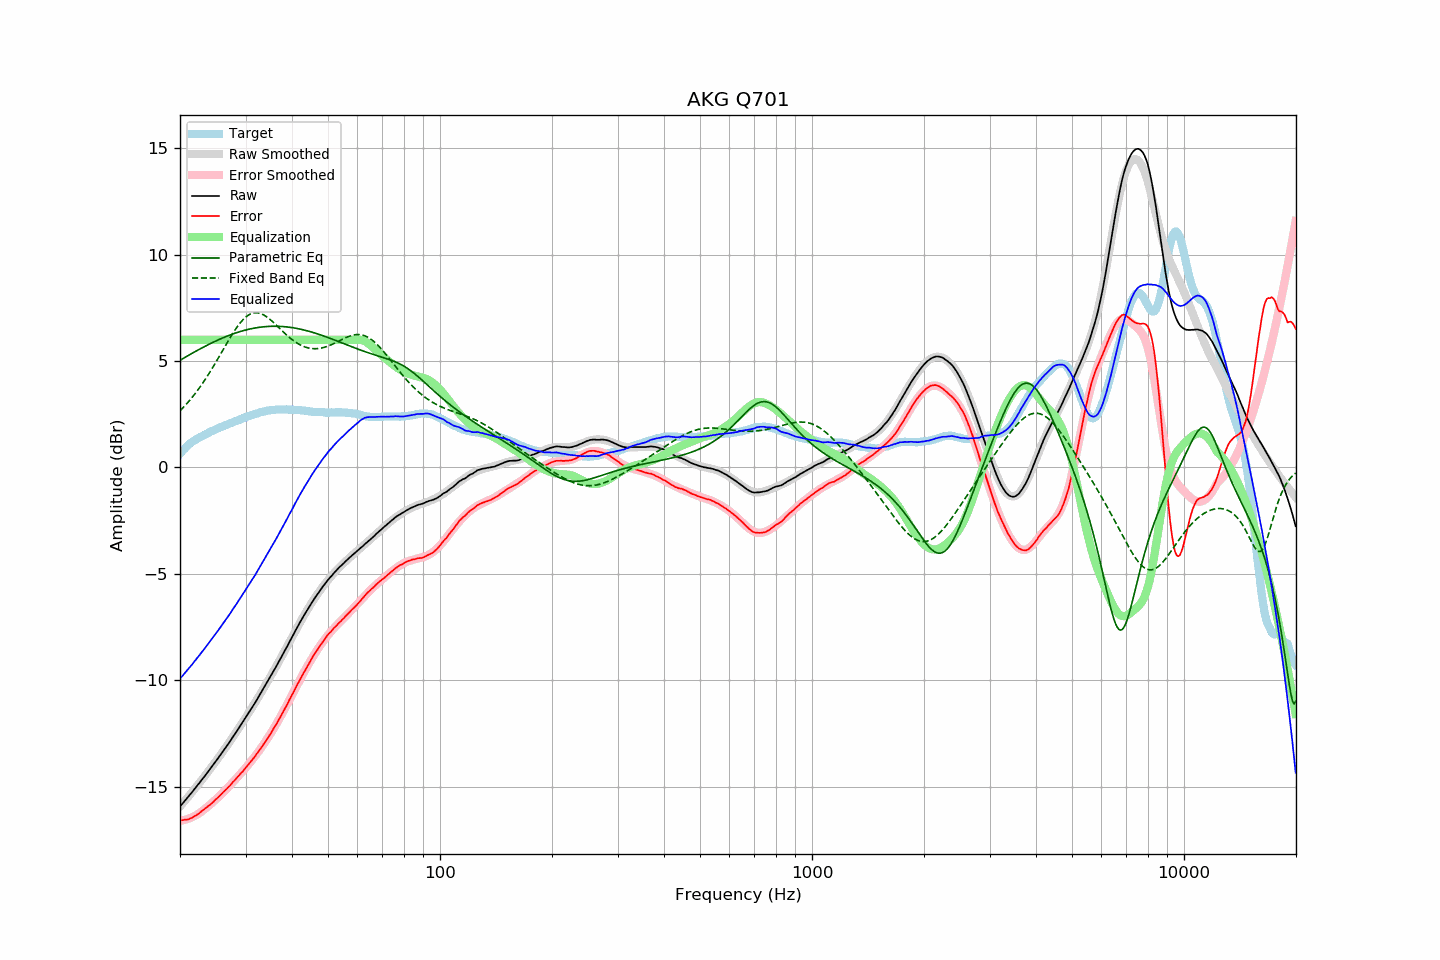

Values plotted in this chart, from the file beside it:
frequency, raw, error, smoothed, error_smoothed, equalization, parametric_eq, fixed_band_eq, equalized_raw, equalized_smoothed, target
20.00, -15.93, -16.57, -15.93, -16.60, 6.00, 5.04, 2.66, -9.93, -9.93, 0.65
20.20, -15.84, -16.57, -15.84, -16.59, 6.00, 5.08, 2.74, -9.84, -9.84, 0.74
20.40, -15.75, -16.56, -15.75, -16.57, 6.00, 5.13, 2.82, -9.75, -9.75, 0.82
20.61, -15.66, -16.54, -15.66, -16.55, 6.00, 5.17, 2.90, -9.66, -9.66, 0.88
20.81, -15.57, -16.54, -15.57, -16.53, 6.00, 5.21, 2.98, -9.57, -9.57, 0.98
21.02, -15.48, -16.53, -15.48, -16.51, 6.00, 5.26, 3.06, -9.48, -9.48, 1.06
21.23, -15.39, -16.50, -15.39, -16.48, 6.00, 5.30, 3.15, -9.39, -9.39, 1.12
21.44, -15.30, -16.47, -15.30, -16.45, 6.00, 5.34, 3.24, -9.30, -9.30, 1.18
21.66, -15.21, -16.43, -15.20, -16.41, 6.00, 5.39, 3.34, -9.21, -9.20, 1.22
21.87, -15.11, -16.38, -15.11, -16.38, 6.00, 5.43, 3.43, -9.11, -9.11, 1.28
22.09, -15.02, -16.34, -15.02, -16.34, 6.00, 5.47, 3.53, -9.02, -9.02, 1.32
22.31, -14.92, -16.29, -14.92, -16.29, 6.00, 5.51, 3.63, -8.92, -8.92, 1.37
22.54, -14.83, -16.24, -14.83, -16.24, 6.00, 5.55, 3.73, -8.83, -8.83, 1.41
22.76, -14.73, -16.18, -14.73, -16.19, 6.00, 5.59, 3.84, -8.73, -8.73, 1.45
22.99, -14.63, -16.11, -14.63, -16.13, 6.00, 5.63, 3.95, -8.63, -8.63, 1.48
23.22, -14.54, -16.06, -14.53, -16.07, 6.00, 5.67, 4.06, -8.54, -8.53, 1.52
23.45, -14.44, -16.00, -14.44, -16.01, 6.00, 5.71, 4.17, -8.44, -8.44, 1.56
23.69, -14.34, -15.94, -14.34, -15.95, 6.00, 5.75, 4.29, -8.34, -8.34, 1.60
23.92, -14.24, -15.88, -14.24, -15.88, 6.00, 5.79, 4.41, -8.24, -8.24, 1.64
24.16, -14.14, -15.83, -14.14, -15.82, 6.00, 5.82, 4.53, -8.14, -8.14, 1.69
24.40, -14.04, -15.76, -14.04, -15.75, 6.00, 5.86, 4.65, -8.04, -8.04, 1.72
24.65, -13.94, -15.69, -13.93, -15.68, 6.00, 5.90, 4.78, -7.94, -7.93, 1.75
24.89, -13.83, -15.61, -13.83, -15.62, 6.00, 5.93, 4.91, -7.83, -7.83, 1.78
25.14, -13.73, -15.55, -13.73, -15.55, 6.00, 5.97, 5.03, -7.73, -7.73, 1.82
25.39, -13.63, -15.47, -13.63, -15.48, 6.00, 6.00, 5.16, -7.63, -7.63, 1.85
25.65, -13.52, -15.41, -13.52, -15.40, 6.00, 6.04, 5.29, -7.52, -7.52, 1.89
25.91, -13.42, -15.33, -13.41, -15.33, 6.00, 6.07, 5.43, -7.42, -7.41, 1.91
26.16, -13.31, -15.24, -13.31, -15.25, 6.00, 6.10, 5.56, -7.31, -7.31, 1.94
26.43, -13.20, -15.18, -13.20, -15.18, 6.00, 6.13, 5.69, -7.20, -7.20, 1.98
26.69, -13.10, -15.10, -13.09, -15.10, 6.00, 6.16, 5.82, -7.10, -7.09, 2.01
26.96, -12.99, -15.02, -12.98, -15.02, 6.00, 6.19, 5.95, -6.99, -6.98, 2.03
27.23, -12.88, -14.95, -12.87, -14.94, 6.00, 6.22, 6.07, -6.88, -6.87, 2.07
27.50, -12.76, -14.86, -12.76, -14.86, 6.00, 6.25, 6.20, -6.76, -6.76, 2.10
27.77, -12.65, -14.77, -12.65, -14.78, 6.00, 6.28, 6.32, -6.65, -6.65, 2.12
28.05, -12.54, -14.70, -12.54, -14.70, 6.00, 6.30, 6.43, -6.54, -6.54, 2.16
28.33, -12.43, -14.61, -12.42, -14.61, 6.00, 6.33, 6.55, -6.43, -6.42, 2.18
28.62, -12.31, -14.52, -12.31, -14.53, 6.00, 6.35, 6.65, -6.31, -6.31, 2.21
28.90, -12.20, -14.45, -12.20, -14.45, 6.00, 6.38, 6.75, -6.20, -6.20, 2.25
29.19, -12.08, -14.35, -12.08, -14.36, 6.00, 6.40, 6.84, -6.08, -6.08, 2.27
29.48, -11.97, -14.28, -11.97, -14.27, 6.00, 6.42, 6.93, -5.97, -5.97, 2.32
29.78, -11.85, -14.19, -11.85, -14.18, 6.00, 6.44, 7.01, -5.85, -5.85, 2.34
30.08, -11.73, -14.09, -11.73, -14.10, 6.00, 6.46, 7.07, -5.73, -5.73, 2.37
30.38, -11.61, -14.00, -11.61, -14.01, 6.00, 6.48, 7.13, -5.61, -5.61, 2.39
30.68, -11.49, -13.91, -11.50, -13.91, 6.00, 6.50, 7.18, -5.49, -5.50, 2.42
30.99, -11.38, -13.82, -11.37, -13.82, 6.00, 6.52, 7.22, -5.38, -5.37, 2.44
31.30, -11.26, -13.73, -11.25, -13.73, 6.00, 6.53, 7.25, -5.26, -5.25, 2.47
31.61, -11.14, -13.64, -11.13, -13.63, 6.00, 6.55, 7.26, -5.14, -5.13, 2.50
31.93, -11.02, -13.54, -11.01, -13.53, 6.00, 6.56, 7.27, -5.02, -5.01, 2.52
32.24, -10.89, -13.42, -10.88, -13.43, 6.00, 6.57, 7.27, -4.89, -4.88, 2.54
32.57, -10.76, -13.32, -10.76, -13.33, 6.00, 6.58, 7.26, -4.76, -4.76, 2.57
32.89, -10.63, -13.22, -10.63, -13.22, 6.00, 6.59, 7.24, -4.63, -4.63, 2.59
33.22, -10.50, -13.11, -10.51, -13.11, 6.00, 6.60, 7.21, -4.50, -4.51, 2.61
33.55, -10.38, -13.01, -10.38, -13.01, 6.00, 6.61, 7.17, -4.38, -4.38, 2.63
33.89, -10.25, -12.89, -10.25, -12.89, 6.00, 6.62, 7.12, -4.25, -4.25, 2.64
34.23, -10.12, -12.79, -10.12, -12.78, 6.00, 6.62, 7.07, -4.12, -4.12, 2.67
34.57, -9.99, -12.66, -9.99, -12.66, 6.00, 6.63, 7.02, -3.99, -3.99, 2.68
34.92, -9.86, -12.54, -9.86, -12.54, 6.00, 6.63, 6.96, -3.86, -3.86, 2.68
35.27, -9.73, -12.43, -9.72, -12.42, 6.00, 6.63, 6.89, -3.73, -3.72, 2.70
35.62, -9.59, -12.29, -9.59, -12.30, 6.00, 6.64, 6.82, -3.59, -3.59, 2.70
35.97, -9.46, -12.16, -9.46, -12.17, 6.00, 6.64, 6.75, -3.46, -3.46, 2.71
... 635 more rows
